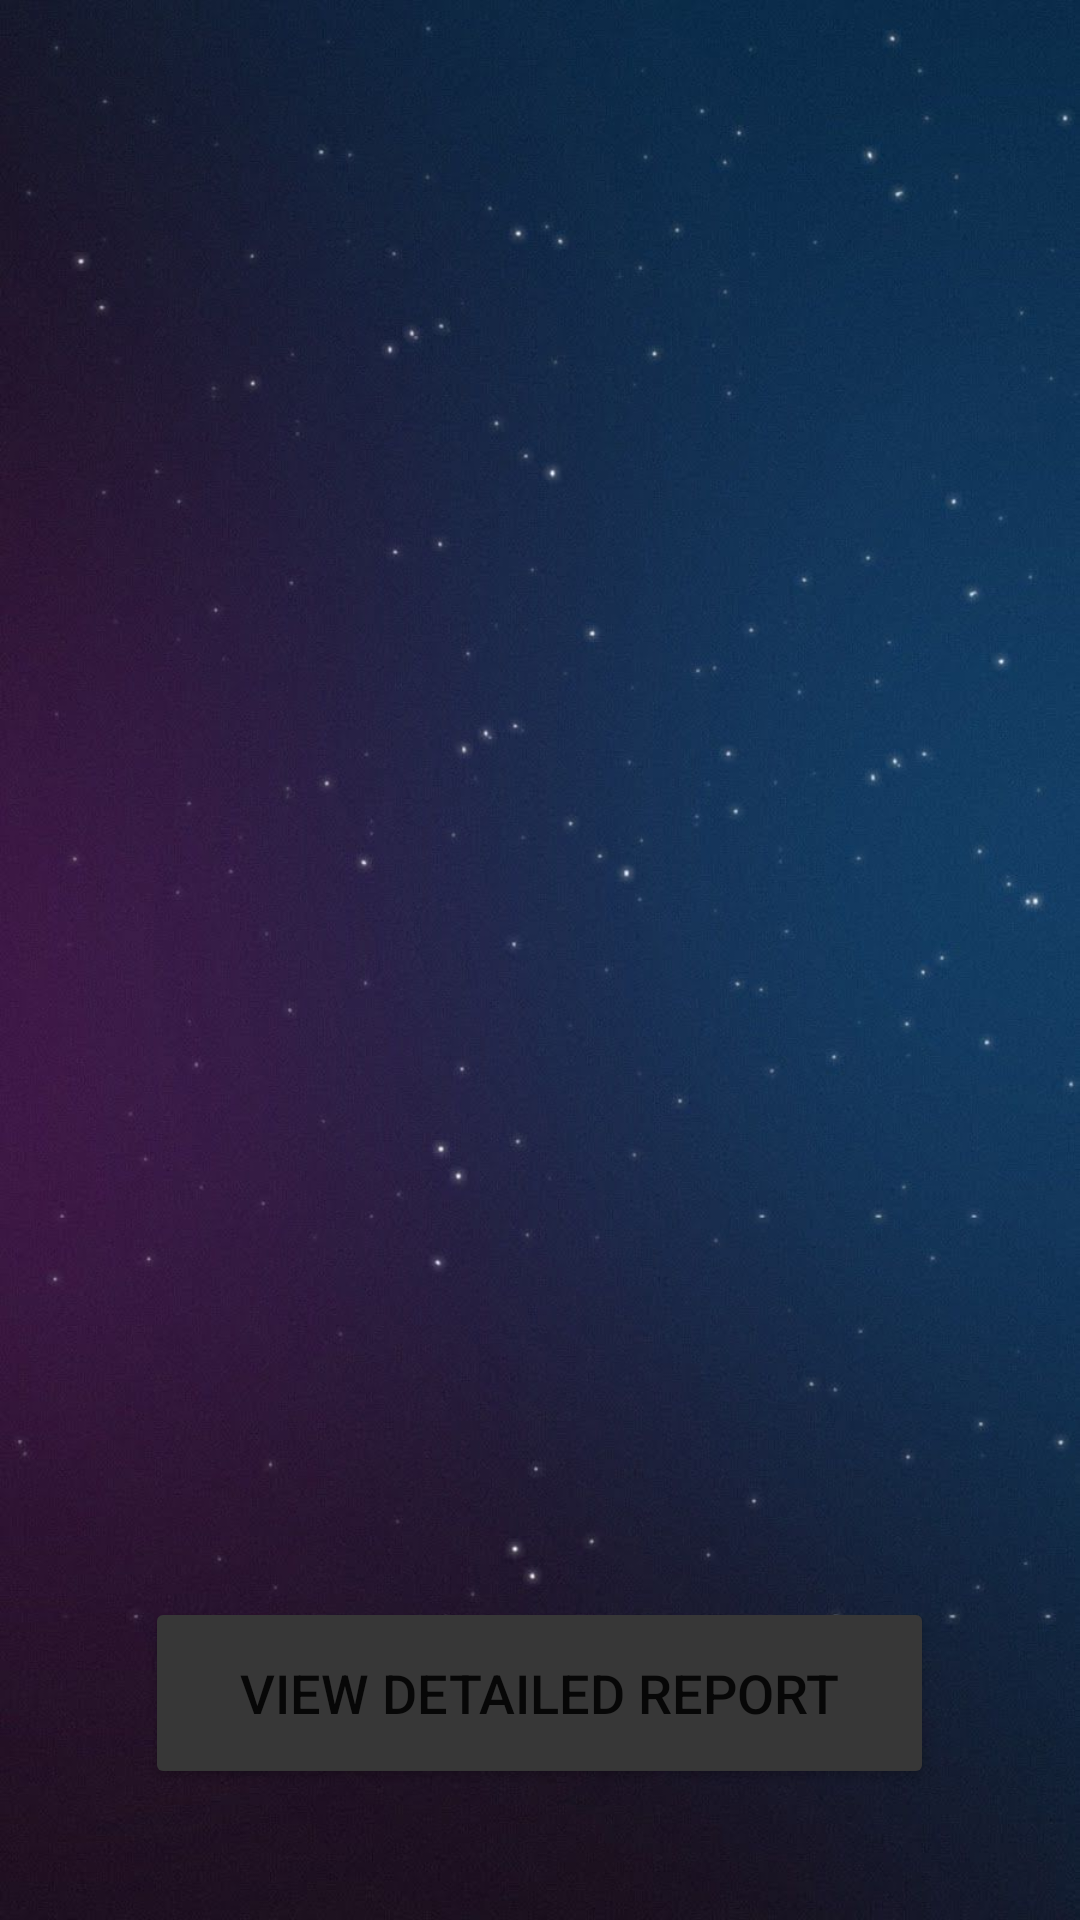

Write the Android layout XML for this screen, with the resource values it uses.
<!-- AndroidManifest.xml: application theme Theme.SE328_Project -->
<!-- res/layout/activity_weather.xml -->
<?xml version="1.0" encoding="utf-8"?>
<LinearLayout xmlns:android="http://schemas.android.com/apk/res/android"
    xmlns:app="http://schemas.android.com/apk/res-auto"
    xmlns:tools="http://schemas.android.com/tools"
    android:layout_width="match_parent"
    android:layout_height="match_parent"
    android:layout_gravity="center"
    android:background="@drawable/weatherback"
    android:orientation="vertical"
    tools:context=".Weather">

    <TextView
        android:id="@+id/city"
        android:layout_width="match_parent"
        android:layout_height="wrap_content"
        android:layout_marginTop="30dp"
        android:fontFamily="@font/aref_ruqaa"
        android:gravity="center_horizontal"
        android:textColor="@color/white"
        android:textSize="45sp" />

    <TextView
        android:id="@+id/temperature"
        android:layout_width="match_parent"
        android:layout_height="123dp"
        android:layout_marginTop="10dp"
        android:fontFamily="@font/aref_ruqaa"
        android:gravity="center"
        android:textColor="@color/white"
        android:textSize="75sp" />

    <TextView
        android:id="@+id/minmax"
        android:layout_width="match_parent"
        android:layout_height="wrap_content"
        android:fontFamily="@font/aref_ruqaa"
        android:gravity="center_horizontal"
        android:textColor="@color/white"
        android:textSize="35sp" />

    <ImageView
        android:id="@+id/weatherbackground"
        android:layout_width="179dp"
        android:layout_height="127dp"
        android:layout_marginTop="15dp"
        android:layout_gravity="center_horizontal" />

    <TextView
        android:id="@+id/status"
        android:layout_width="match_parent"
        android:layout_height="wrap_content"
        android:fontFamily="@font/aref_ruqaa"
        android:gravity="center_horizontal"
        android:layout_marginTop="15dp"
        android:textColor="@color/white"
        android:textSize="30sp" />

    <TextView
        android:id="@+id/description"
        android:layout_width="match_parent"
        android:layout_height="wrap_content"
        android:fontFamily="@font/aref_ruqaa"
        android:gravity="center_horizontal"
        android:textColor="@color/white"
        android:textSize="30sp" />

    <Button
        android:id="@+id/report"
        android:layout_width="263dp"
        android:layout_height="64dp"
        android:layout_gravity="center"
        android:layout_marginTop="25dp"
        android:backgroundTint="#373737"
        android:text="View Detailed report"
        android:textSize="18sp" />


</LinearLayout>
<!-- resources referenced by this layout -->
<resources>
  <!-- drawable weatherback: jpg bitmap (drawable, 69902 bytes) -->
  <style name="Theme.SE328_Project" parent="Theme.MaterialComponents.DayNight.DarkActionBar">
          
          <item name="colorPrimary">#222222</item>
          <item name="colorPrimaryVariant">@color/purple_700</item>
          <item name="colorOnPrimary">@color/white</item>
          
          <item name="colorSecondary">@color/teal_200</item>
          <item name="colorSecondaryVariant">@color/teal_700</item>
          <item name="colorOnSecondary">@color/black</item>
          
          <item name="android:statusBarColor" tools:targetApi="l">?attr/colorPrimaryVariant</item>
          
      </style>
  <!-- not gathered from this repository: default colours our renderer supplied (Android Studio template values) -->
  <color name="purple_700">#FF3700B3</color>
  <color name="teal_200">#FF03DAC5</color>
  <color name="teal_700">#FF018786</color>
  <color name="black">#FF000000</color>
  <color name="white">#FFFFFFFF</color>
</resources>
